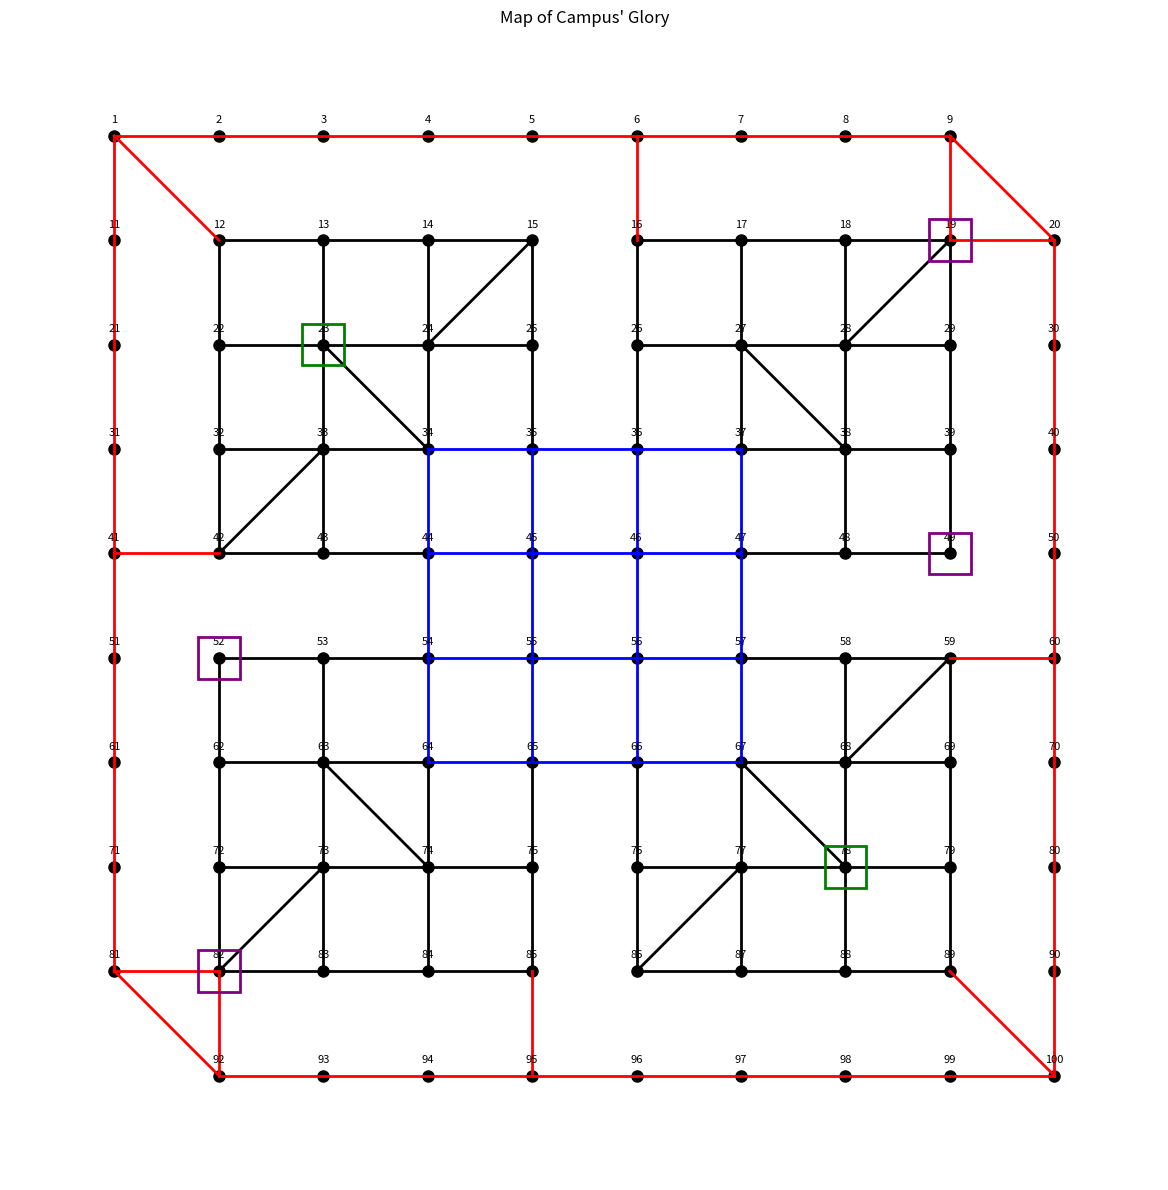

The matplotlib source for this figure:
import matplotlib.pyplot as plt


# 创建10x10的点阵
def create_grid():
    fig, ax = plt.subplots(figsize=(12, 12))
    ax.set_xlim(0, 11)
    ax.set_ylim(0, 11)
    ax.set_aspect('equal')
    ax.axis('off')

    points = {}
    counter = 1

    for y in range(9, -1, -1):  # 从上到下
        for x in range(1, 11):  # 从左到右
            if counter == 10 or counter == 91:  # 跳过编号10和91的点
                counter += 1
                continue
            points[counter] = (x, y + 1)  # y+1是为了让点从1开始而不是0
            ax.plot(x, y + 1, 'ko', markersize=8)
            ax.text(x, y + 1 + 0.15, str(counter), ha='center', va='center', fontsize=8)
            counter += 1

    return fig, ax, points


# 连接两点的方法
def connect_points(ax, points, x, y, color='red'):
    if x not in points or y not in points:
        print(f"错误：点{x}或点{y}不存在！")
        return

    x_coords, y_coords = zip(points[x], points[y])
    ax.plot(x_coords, y_coords, color=color, linewidth=2)


def mark_points(ax, points, point_numbers, color='green', size=12):
    """
    在指定编号的点上添加彩色方框标记
    参数:
        ax: matplotlib的axes对象
        points: 存储点位置的字典
        point_numbers: 要标记的点编号列表
        color: 颜色 ('green' 或 'purple')
        size: 方框大小
    """
    if color not in ['green', 'purple']:
        color = 'green'  # 默认绿色

    for num in point_numbers:
        if num in points:
            x, y = points[num]
            # 绘制方框（使用矩形补丁）
            rect = plt.Rectangle((x - 0.2, y - 0.2), 0.4, 0.4,
                                 linewidth=2, edgecolor=color,
                                 facecolor='none', zorder=10)
            ax.add_patch(rect)
        else:
            print(f"警告: 点 {num} 不存在，跳过标记")


# 创建点阵
fig, ax, points = create_grid()

# 一般区域
s_n = [12, 13, 14, 15, 22, 32, 42, 16, 17, 18, 19, 12, 16, 26, 37, 47, 52, 53, 64, 65, 52, 62, 72, 82, 66, 67, 58, 59,
       57, 67, 76, 86, 82, 63, 42, 23, 24, 28, 27, 86, 67, 68]
e_n = [42, 43, 34, 35, 25, 34, 44, 36, 37, 48, 49, 15, 19, 29, 39, 49, 82, 83, 84, 85, 54, 64, 75, 85, 86, 87, 88, 89,
       59, 69, 79, 89, 73, 74, 33, 34, 15, 19, 38, 77, 78, 59]

# 中央区域
s_c = [34, 44, 54, 64, 34, 35, 36, 37]
e_c = [37, 47, 57, 67, 64, 65, 66, 67]

# 铁道区域
s_r = [1, 1, 20, 1, 16, 9, 20, 41, 100, 100, 92, 59, 81, 81, 82, 85]
e_r = [9, 81, 9, 12, 6, 19, 19, 42, 20, 89, 100, 60, 92, 82, 92, 95]

for i in range(0, len(s_n)):
    connect_points(ax, points, s_n[i], e_n[i], color='black')

for i in range(0, len(s_c)):
    connect_points(ax, points, s_c[i], e_c[i], color='blue')

for i in range(0, len(s_r)):
    connect_points(ax, points, s_r[i], e_r[i], color='red')

# 标记绿色方框的点（经济区）
mark_points(ax, points, [23, 78], color='green')

# 标记紫色方框的点（塔）
mark_points(ax, points, [19, 49, 52, 82], color='purple')

plt.title('Map of Campus\' Glory')
plt.tight_layout()
plt.show()